Run: headless pygame with SDL's dummy video driver; simulated clock (each Clock.tick advances the game by its frame time, no real sleeping); random seed 0; keys injected as events and as key.get_pressed() state; mouse plan: one left click at the window centre at the start of phase 2, then a move to the lower-right quarter at the start of phase 3.
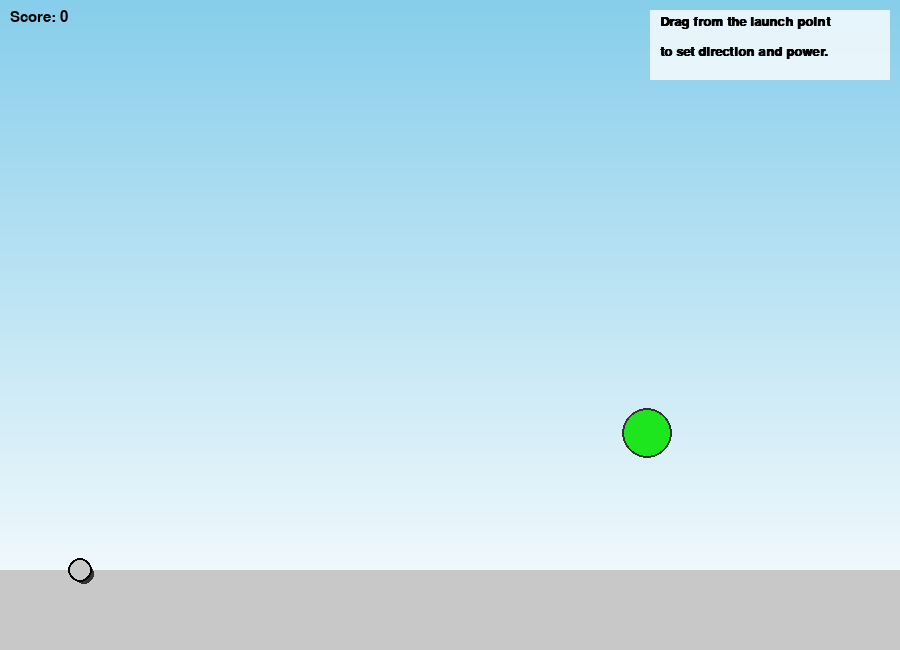
Frame 1 of 4 · flips 1–60 · no input
Frame 2 of 4 · flips 61–180 · clicked the window centre · tapped SPACE, RETURN · held RIGHT (→), D · screen unchanged from frame 1, image omitted
Frame 3 of 4 · flips 181–300 · moved the mouse to the lower-right quarter · held DOWN (↓), S · screen unchanged from frame 2, image omitted
Frame 4 of 4 · flips 301–420 · held LEFT (←), A, UP (↑), W · screen unchanged from frame 3, image omitted

The pygame program that drew these frames:

import pygame
import math
import random

# ---------------------
# Initialization
# ---------------------
pygame.init()
WIDTH, HEIGHT = 900, 650
win = pygame.display.set_mode((WIDTH, HEIGHT))
pygame.display.set_caption("Enhanced Projectile Motion Demo")
clock = pygame.time.Clock()

# ---------------------
# Colors and Fonts
# ---------------------
# Define colors
WHITE     = (255, 255, 255)
BLACK     = (0, 0, 0)
DARKGREY  = (50, 50, 50)
LIGHTGREY = (200, 200, 200)
RED       = (230, 30, 30)
GREEN     = (30, 230, 30)
BLUE      = (50, 150, 255)
ORANGE    = (255, 165, 0)
YELLOW    = (255, 255, 0)

# Fonts
font = pygame.font.SysFont("Arial", 22)
info_font = pygame.font.SysFont("Verdana", 20, bold=True)

# ---------------------
# Utility: Draw Vertical Gradient
# ---------------------
def draw_gradient(surface, top_color, bottom_color):
    """Fill the surface with a vertical gradient from top_color to bottom_color."""
    height = surface.get_height()
    for y in range(height):
        ratio = y / height
        r = int(top_color[0] * (1 - ratio) + bottom_color[0] * ratio)
        g = int(top_color[1] * (1 - ratio) + bottom_color[1] * ratio)
        b = int(top_color[2] * (1 - ratio) + bottom_color[2] * ratio)
        pygame.draw.line(surface, (r, g, b), (0, y), (surface.get_width(), y))

# ---------------------
# Physics & Game Settings
# ---------------------
g = 300            # gravitational acceleration (pixels/s^2)
dt = 0.02          # simulation time step (seconds)
start_pos = (80, HEIGHT - 80)  # Launch point at bottom left (with some margin)

# Projectile and target settings
proj_radius = 10
target_radius = 25

# ---------------------
# Game State Variables
# ---------------------
game_state = "waiting"  # "waiting", "aiming", "launched", "finished"
projectile_pos = list(start_pos)
projectile_vel = (0, 0)
time_elapsed = 0

# Drag-and-shoot control
dragging = False
drag_start = None
drag_end = None

# Trail (particle system) – each particle is a dict with "pos" and "life"
trail_particles = []

# Score
score = 0

# Create a new target in a designated region
def create_target():
    x = random.randint(WIDTH // 2, WIDTH - target_radius - 20)
    y = random.randint(target_radius + 20, HEIGHT - 200)
    return (x, y)
target_pos = create_target()

# ---------------------
# Helper Functions
# ---------------------
def draw_text(text, pos, color=WHITE, font_obj=font):
    label = font_obj.render(text, True, color)
    win.blit(label, pos)

def physics_position(t, angle_deg, speed):
    """Return position (x, y) at time t given initial angle and speed."""
    theta = math.radians(angle_deg)
    x = start_pos[0] + speed * math.cos(theta) * t
    y = start_pos[1] - speed * math.sin(theta) * t + 0.5 * g * t**2
    return x, y

def physics_velocity(t, angle_deg, speed):
    """Return velocity (vx, vy) at time t given initial conditions."""
    theta = math.radians(angle_deg)
    vx = speed * math.cos(theta)
    vy = -speed * math.sin(theta) + g * t
    return vx, vy

def draw_trail():
    """Draw all particles in the trail."""
    for particle in trail_particles:
        pos = particle["pos"]
        life = particle["life"]
        alpha = max(0, min(255, int(life * 255)))
        s = pygame.Surface((8, 8), pygame.SRCALPHA)
        s.fill((ORANGE[0], ORANGE[1], ORANGE[2], alpha))
        win.blit(s, (int(pos[0] - 4), int(pos[1] - 4)))

def update_trail(dt):
    """Decrease life of particles and remove expired ones."""
    for particle in trail_particles:
        particle["life"] -= dt
    while trail_particles and trail_particles[0]["life"] <= 0:
        trail_particles.pop(0)

def reset_game():
    global game_state, projectile_pos, projectile_vel, time_elapsed, dragging, drag_start, drag_end, trail_particles, target_pos
    game_state = "waiting"
    projectile_pos = list(start_pos)
    projectile_vel = (0, 0)
    time_elapsed = 0
    dragging = False
    drag_start = None
    drag_end = None
    trail_particles = []
    target_pos = create_target()

def check_collision(p1, r1, p2, r2):
    """Determine if two circles at p1 and p2 with radii r1 and r2 intersect."""
    dist = math.hypot(p1[0]-p2[0], p1[1]-p2[1])
    return dist <= (r1 + r2)

def draw_target(pos, radius):
    """Draw a simple solid target with border."""
    pygame.draw.circle(win, GREEN, pos, radius)
    pygame.draw.circle(win, DARKGREY, pos, radius, 2)

# ---------------------
# Main Loop
# ---------------------
running = True
while running:
    clock.tick(60)
    
    # Event Processing
    for event in pygame.event.get():
        if event.type == pygame.QUIT:
            running = False

        # Handle drag-and-shoot controls via mouse
        if event.type == pygame.MOUSEBUTTONDOWN:
            mouse_pos = pygame.mouse.get_pos()
            if game_state in ["waiting", "finished"]:
                if game_state == "finished":
                    reset_game()
                if math.hypot(mouse_pos[0]-start_pos[0], mouse_pos[1]-start_pos[1]) <= 20:
                    dragging = True
                    drag_start = mouse_pos
                    drag_end = mouse_pos
                    game_state = "aiming"

        if event.type == pygame.MOUSEMOTION:
            if dragging:
                drag_end = pygame.mouse.get_pos()

        if event.type == pygame.MOUSEBUTTONUP:
            if dragging:
                dragging = False
                dx = start_pos[0] - drag_end[0]
                dy = start_pos[1] - drag_end[1]
                power = math.hypot(dx, dy) * 2.5
                if power < 10:
                    power = 10
                angle = math.degrees(math.atan2(dy, dx))
                projectile_vel = (power * math.cos(math.radians(angle)),
                                  power * math.sin(math.radians(angle)))
                game_state = "launched"
                time_elapsed = 0

    # ---------------------
    # Update Simulation
    # ---------------------
    if game_state == "launched":
        time_elapsed += dt
        projectile_pos[0] = start_pos[0] + projectile_vel[0] * time_elapsed
        projectile_pos[1] = start_pos[1] + projectile_vel[1] * time_elapsed + 0.5 * g * time_elapsed**2

        trail_particles.append({"pos": tuple(projectile_pos), "life": 1.0})
        update_trail(dt)

        if projectile_pos[1] >= start_pos[1] or projectile_pos[0] > WIDTH or projectile_pos[0] < 0:
            game_state = "finished"

        if check_collision(projectile_pos, proj_radius, target_pos, target_radius):
            game_state = "finished"
            score += 1

    # ---------------------
    # Drawing
    # ---------------------
    draw_gradient(win, (135, 206, 235), WHITE)
    pygame.draw.rect(win, LIGHTGREY, (0, start_pos[1], WIDTH, HEIGHT-start_pos[1]))
    draw_target(target_pos, target_radius)
    draw_trail()
    
    shadow_offset = 4
    pygame.draw.circle(win, DARKGREY, (int(projectile_pos[0]+shadow_offset), int(projectile_pos[1]+shadow_offset)), proj_radius)
    pygame.draw.circle(win, RED, (int(projectile_pos[0]), int(projectile_pos[1])), proj_radius)

    if dragging and drag_start and drag_end:
        pygame.draw.aaline(win, BLUE, start_pos, drag_end, 4)
        s = pygame.Surface((40, 40), pygame.SRCALPHA)
        pygame.draw.circle(s, (BLUE[0], BLUE[1], BLUE[2], 120), (20, 20), 20)
        win.blit(s, (drag_end[0]-20, drag_end[1]-20))
    
    pygame.draw.circle(win, BLACK, start_pos, 12)
    pygame.draw.circle(win, LIGHTGREY, start_pos, 10)
    
    # ---------------------
    # Real-Time Physics Info
    # ---------------------
    info_lines = []
    if game_state in ["aiming", "waiting"]:
        if dragging and drag_start and drag_end:
            dx = start_pos[0] - drag_end[0]
            dy = start_pos[1] - drag_end[1]
            power = math.hypot(dx, dy) * 2.5
            aim_angle = math.degrees(math.atan2(dy, dx))
            info_lines.append(f"Aim Angle: {aim_angle:.1f}°")
            info_lines.append(f"Power: {power:.1f} px/s")
        else:
            info_lines.append("Drag from the launch point")
            info_lines.append("to set direction and power.")
    elif game_state in ["launched", "finished"]:
        speed = math.hypot(projectile_vel[0], projectile_vel[1])
        launch_angle = math.degrees(math.atan2(projectile_vel[1], projectile_vel[0]))
        vx, vy = physics_velocity(time_elapsed, launch_angle, speed)
        info_lines.append(f"Angle: {launch_angle:.1f}°")
        info_lines.append(f"Speed: {speed:.1f} px/s")
        info_lines.append(f"Time: {time_elapsed:.2f} s")
        info_lines.append(f"vx: {vx:.1f}  vy: {vy:.1f}")
        if game_state == "finished":
            if check_collision(projectile_pos, proj_radius, target_pos, target_radius):
                info_lines.append("Target Hit!")
            else:
                info_lines.append("Missed!")
            info_lines.append("Click to reset.")

    info_box = pygame.Surface((240, len(info_lines)*30 + 10), pygame.SRCALPHA)
    info_box.fill((255, 255, 255, 200))
    win.blit(info_box, (WIDTH - 250, 10))
    for i, line in enumerate(info_lines):
        text_surface = info_font.render(line, True, BLACK)
        win.blit(text_surface, (WIDTH - 240, 15 + i * 30))
    
    draw_text(f"Score: {score}", (10, 10), BLACK, font)

    pygame.display.update()

    if game_state == "finished" and pygame.mouse.get_pressed()[0] and not dragging:
        reset_game()

pygame.quit()
sys.exit()
